Run: headless pygame with SDL's dummy video driver; simulated clock (each Clock.tick advances the game by its frame time, no real sleeping); random seed 0; keys injected as events and as key.get_pressed() state; no mouse input.
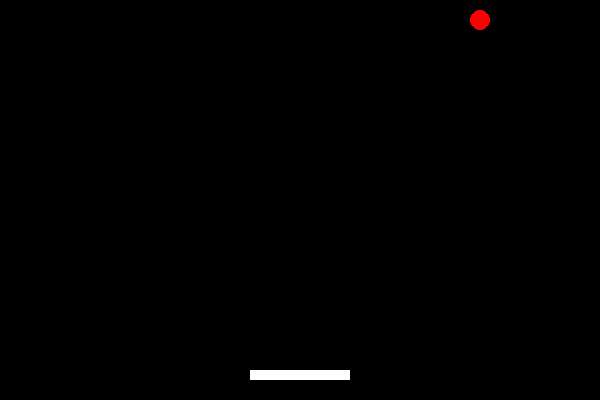
Frame 1 of 3 · flips 1–60 · no input
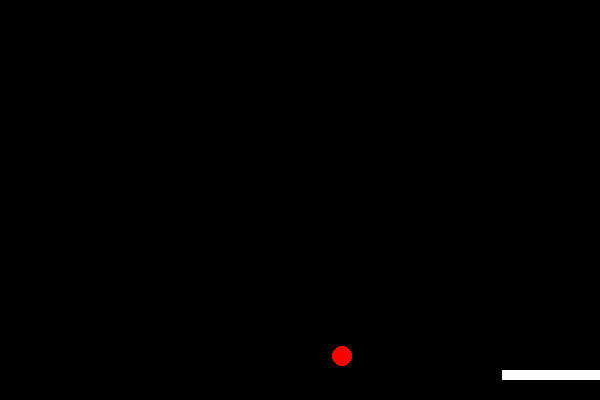
Frame 2 of 3 · flips 61–180 · tapped SPACE, RETURN · held RIGHT (→), D
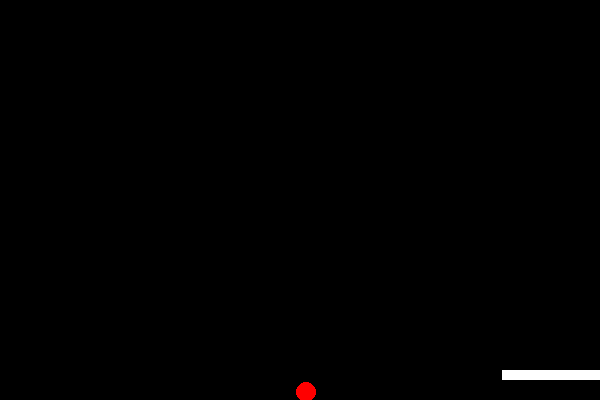
Frame 3 of 3 · flips 181–300 · held DOWN (↓), S (game ended)

The pygame program that drew these frames:

# переміщування квадратика
import pygame
import sys

# ініціалізація pygame
pygame.init()


WIDTH, HEIGHT = 600, 400
screen = pygame.display.set_mode((WIDTH, HEIGHT))
pygame.display.set_caption('Bounce the Ball')

clock = pygame.time.Clock()

WHITE = (255, 255, 255)
BLACK = (0, 0, 0)
RED = (255, 0, 0)

# Платформа
platform = pygame.Rect(WIDTH // 2 - 50, HEIGHT - 30, 100, 10)
platform_speed = 7
# кулька
ball = pygame.Rect(WIDTH // 2 - 10, HEIGHT // 2 - 10, 20, 20)
ball_speed = [3, -3]

running = True
while running:
    for event in pygame.event.get():
        if event.type == pygame.QUIT:
            running = False

    keys = pygame.key.get_pressed()
    if keys[pygame.K_LEFT] and platform.left > 0:
        platform.x -= platform_speed
    if keys[pygame.K_RIGHT] and platform.right < WIDTH:
        platform.x += platform_speed

    # Рух кульки
    ball.x += ball_speed[0]
    ball.y += ball_speed[1]

    if ball.left <= 0 or ball.right >= WIDTH:
        # якшо кулька торкається лівої або правої межі екрану
        ball_speed[0] = -ball_speed[0]
    if ball.top <= 0:
        # якшо кулька торкається потолка
        ball_speed[1] = -ball_speed[1]

    if ball.colliderect(platform):
        ball_speed[1] = -ball_speed[1]

    if ball.bottom >= HEIGHT:
        # якшо кулька торкається нижньої межі екрану
        print('Game over!')
        running = False

    screen.fill(BLACK)
    pygame.draw.rect(screen, WHITE, platform)
    pygame.draw.ellipse(screen, RED, ball)

    pygame.display.flip()
    clock.tick(60)

pygame.quit()
sys.exit()
